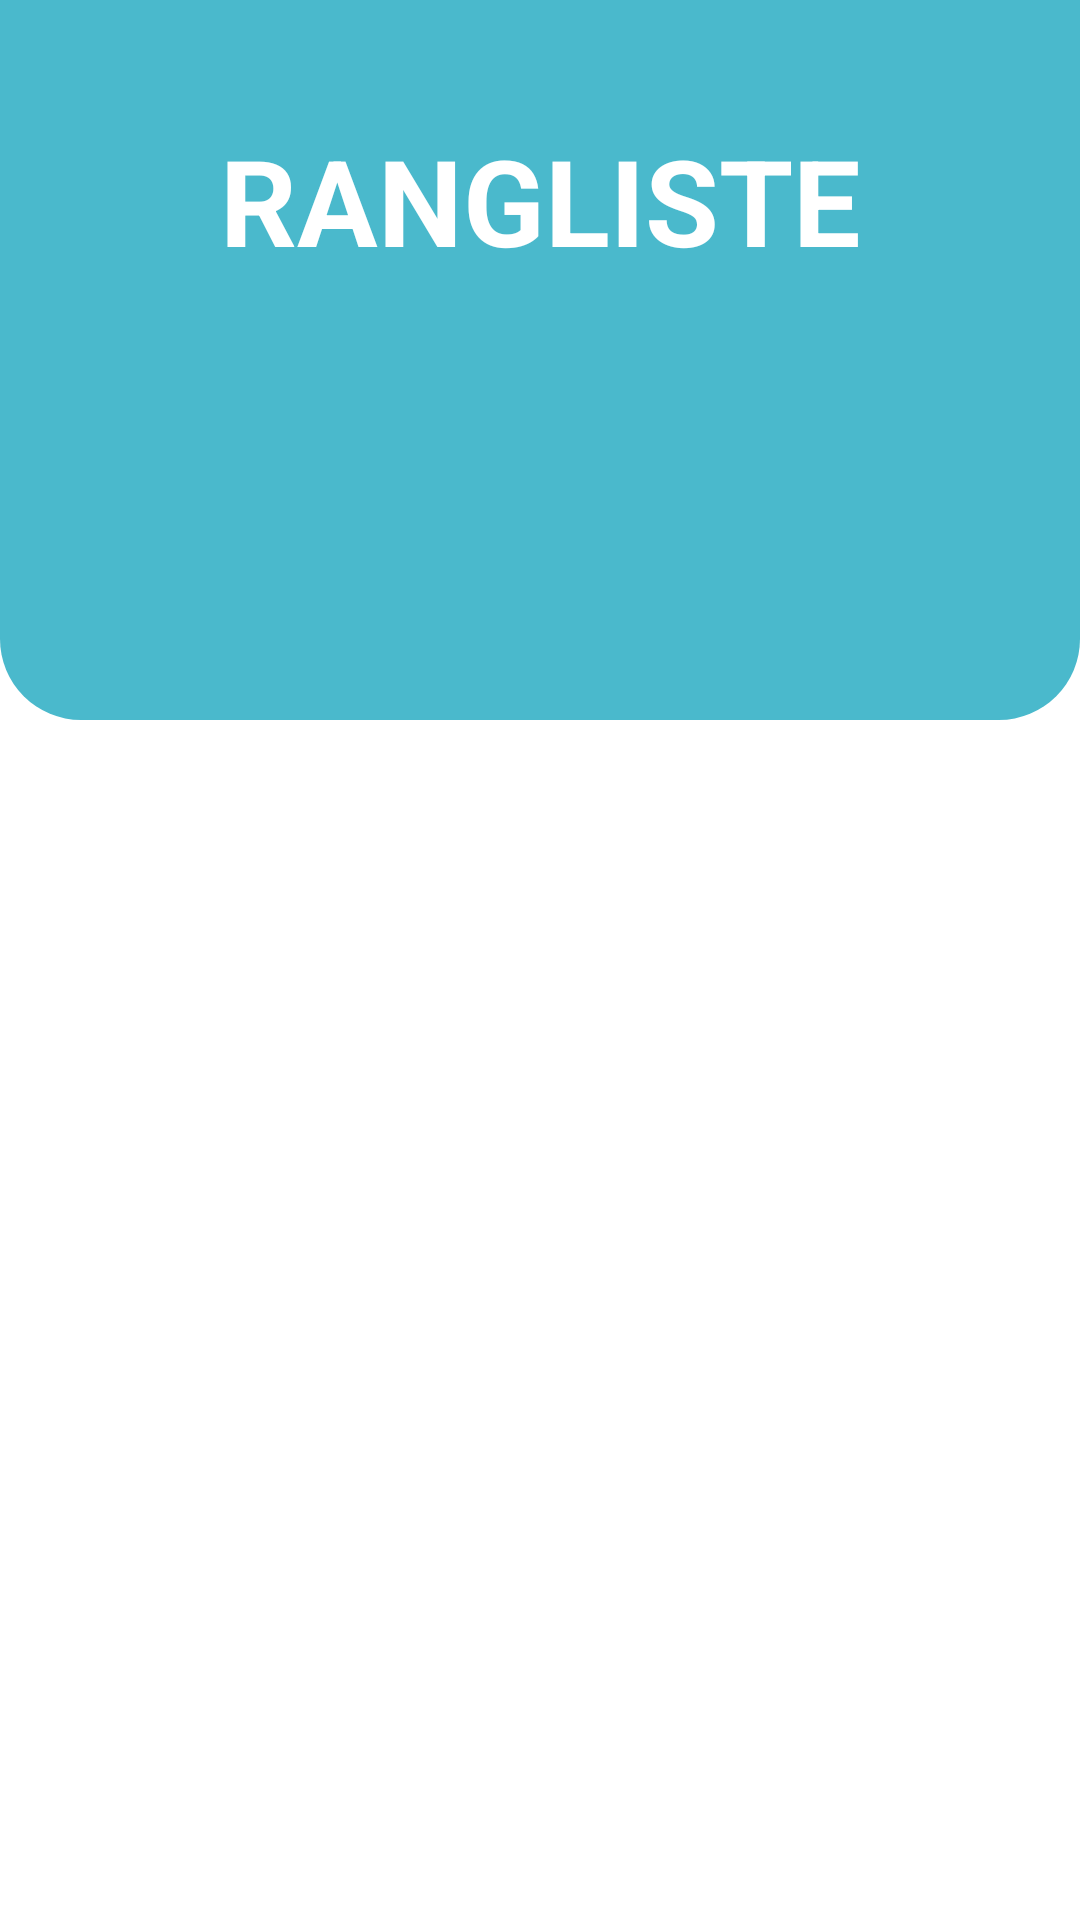

Write the Android layout XML for this screen, with the resource values it uses.
<!-- AndroidManifest.xml: application theme Theme.Codeish -->
<!-- res/layout/ranking.xml -->
<?xml version="1.0" encoding="utf-8"?>
<androidx.constraintlayout.widget.ConstraintLayout
    xmlns:android="http://schemas.android.com/apk/res/android"
    xmlns:app="http://schemas.android.com/apk/res-auto"
    xmlns:tools="http://schemas.android.com/tools"
    android:layout_width="match_parent"
    android:layout_height="match_parent">

    <RelativeLayout
        style="@style/parent"
        app:layout_constraintEnd_toEndOf="parent"
        app:layout_constraintStart_toStartOf="parent"
        app:layout_constraintTop_toTopOf="parent">

        <LinearLayout
            android:layout_width="match_parent"
            android:layout_height="240dp"
            android:layout_alignParentTop="true"
            android:weightSum="12">

            <LinearLayout
                style="@style/parent"
                android:layout_weight="3"
                android:background="@drawable/login_shape_bk"
                android:orientation="vertical">

                <ImageView
                    style="@style/parent"
                    android:layout_width="match_parent"
                    android:layout_height="301dp"
                    android:background="@drawable/ic_login_bk"
                    android:contentDescription="background" />
            </LinearLayout>
        </LinearLayout>
        <TextView
            style="@style/headerText"
            android:layout_gravity="center"
            android:layout_marginTop="40dp"
            android:text="RANGLISTE"/>
    </RelativeLayout>

    <androidx.recyclerview.widget.RecyclerView
        android:id="@+id/rvRank"
        android:layout_width="902dp"
        android:layout_height="1039dp"
        android:layout_marginTop="240dp"
        app:layout_constraintBottom_toBottomOf="parent"
        app:layout_constraintEnd_toEndOf="parent"
        app:layout_constraintStart_toStartOf="parent"
        app:layout_constraintTop_toTopOf="parent" />

</androidx.constraintlayout.widget.ConstraintLayout>
<!-- resources referenced by this layout -->
<resources>
  <!-- drawable login_shape_bk (drawable) -->
  <?xml version="1.0" encoding="utf-8"?>
  <shape xmlns:android="http://schemas.android.com/apk/res/android" android:shape="rectangle" >
      <corners
          android:bottomLeftRadius="27dp"
          android:bottomRightRadius="27dp"
          android:topLeftRadius="0dp"
          android:topRightRadius="0dp"
          />
      <solid
          android:color="#4AB9CC"
          />
      <size
          android:width="182dp"
          android:height="54dp"
          />
  </shape>
  <style name="headerText" parent="parent">
          <item name="android:textSize">@dimen/headerTextSize</item>
          <item name="android:textAlignment">center</item>
          <item name="android:textColor">@color/whiteTextColor</item>
          <item name="android:textStyle">bold</item>
      </style>
  <style name="parent">
          <item name="android:layout_width">match_parent</item>
          <item name="android:layout_height">wrap_content</item>
      </style>
  <style name="Theme.Codeish" parent="Theme.MaterialComponents.DayNight.DarkActionBar">
          
          <item name="colorPrimary">@color/purple_500</item>
          <item name="colorPrimaryVariant">@color/purple_700</item>
          <item name="colorOnPrimary">@color/white</item>
          
          <item name="colorSecondary">@color/teal_200</item>
          <item name="colorSecondaryVariant">@color/teal_700</item>
          <item name="colorOnSecondary">@color/black</item>
          
          <item name="android:statusBarColor" tools:targetApi="l">?attr/colorPrimaryVariant</item>
          
      </style>
  <dimen name="headerTextSize">40sp</dimen>
  <color name="whiteTextColor">#fff</color>
  <color name="white">#FFFFFF</color>
  <!-- not gathered from this repository: default colours our renderer supplied (Android Studio template values) -->
  <color name="purple_500">#FF6200EE</color>
  <color name="purple_700">#FF3700B3</color>
  <color name="teal_200">#FF03DAC5</color>
  <color name="teal_700">#FF018786</color>
  <color name="black">#FF000000</color>
</resources>
